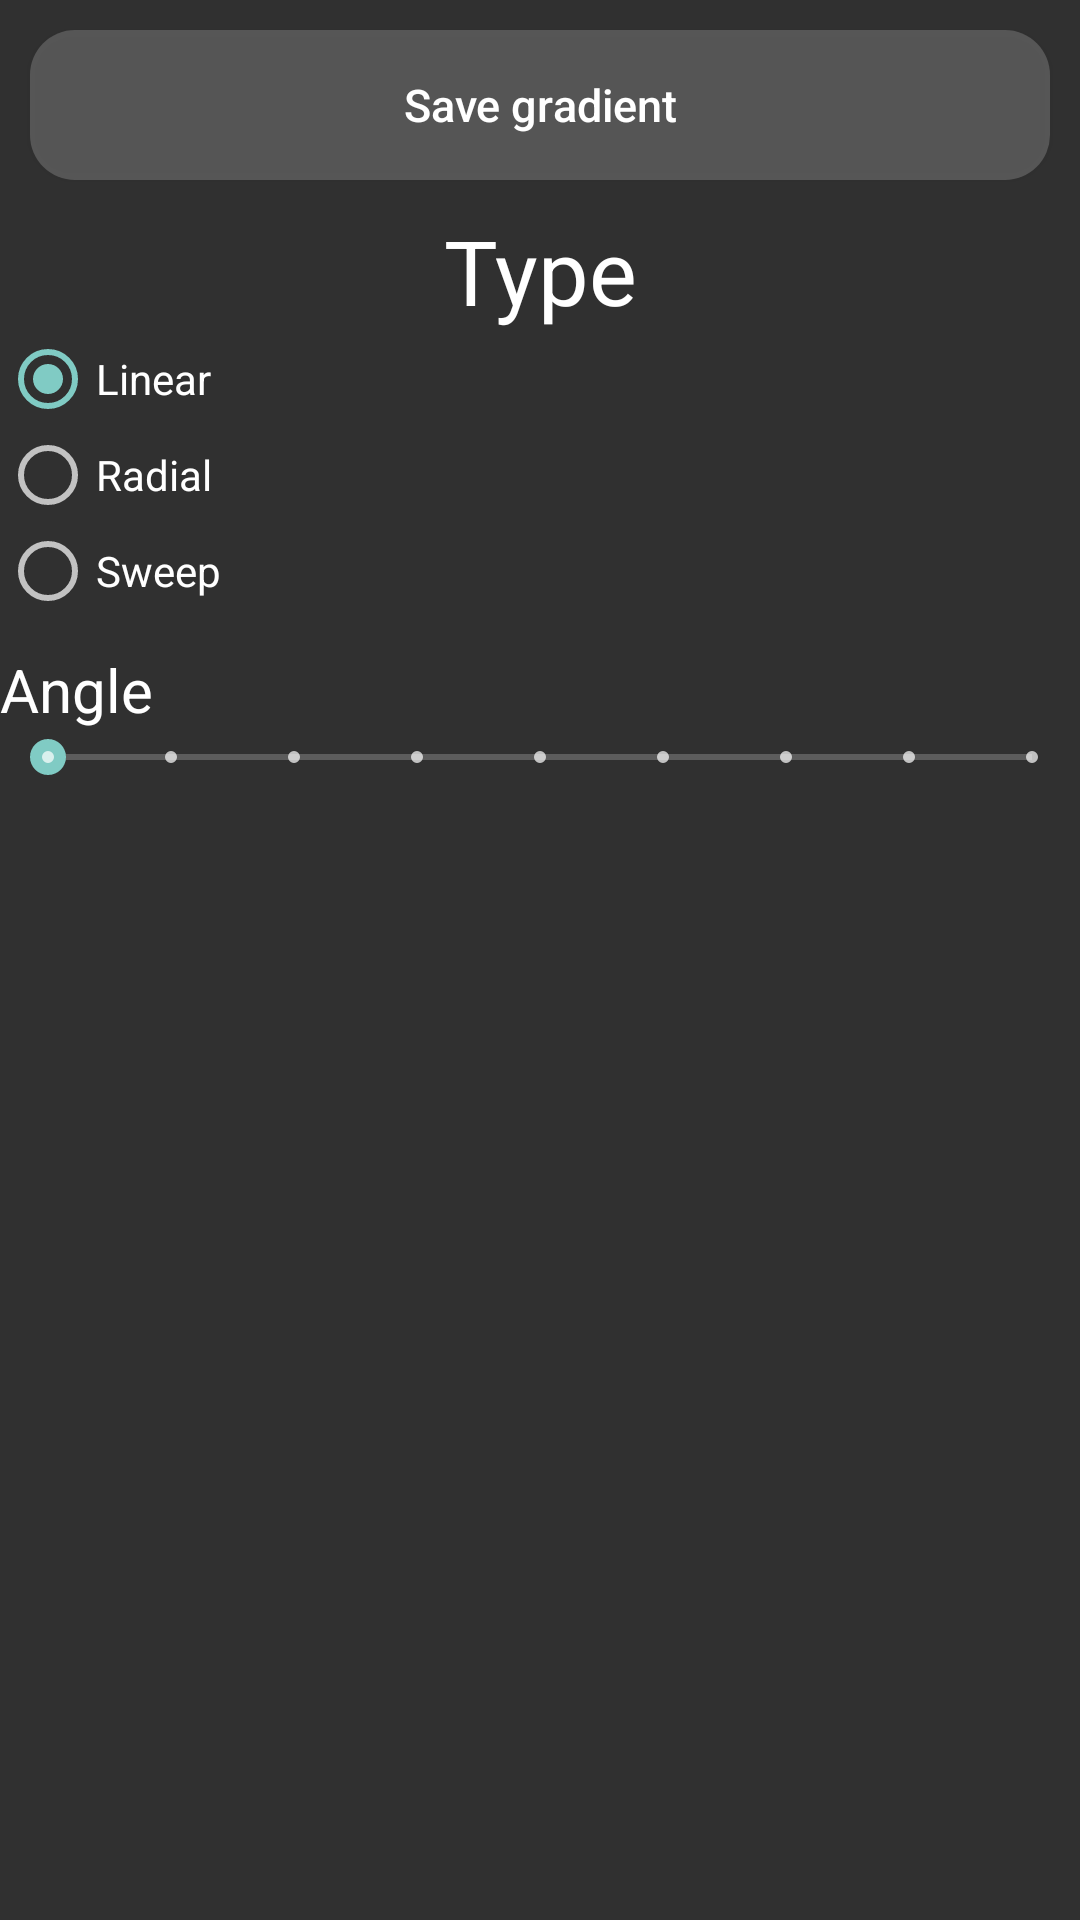

The Android layout XML behind this screen, and the referenced resources:
<!-- AndroidManifest.xml: application theme Theme.Movies -->
<!-- res/layout/layout_edit_gradient.xml -->
<?xml version="1.0" encoding="utf-8"?>
<RelativeLayout
    xmlns:android="http://schemas.android.com/apk/res/android"
    android:layout_width="match_parent"
    android:layout_height="match_parent">

    <Button
        style="@style/ButtonGray"
        android:id="@+id/saveGradient"
        android:layout_width="match_parent"
        android:text="Save gradient"
        android:layout_alignParentTop="true"
        android:layout_margin="10dp"/>

    <LinearLayout
        android:id="@+id/settings"
        android:layout_width="match_parent"
        android:layout_height="wrap_content"
        android:layout_below="@+id/saveGradient"
        android:orientation="vertical">

        <TextView
            style="@style/Subtitle"
            android:layout_width="match_parent"
            android:layout_height="wrap_content"
            android:text="Type" />

        <RadioGroup
            android:id="@+id/radioGroup"
            android:layout_width="match_parent"
            android:layout_height="match_parent"
            android:orientation="vertical">

            <RadioButton
                android:id="@+id/linear"
                android:layout_width="wrap_content"
                android:layout_height="wrap_content"
                android:text="Linear"
                android:checked="true" />

            <RadioButton
                android:id="@+id/radial"
                android:layout_width="wrap_content"
                android:layout_height="wrap_content"
                android:text="Radial"/>

            <RadioButton
                android:id="@+id/sweep"
                android:layout_width="wrap_content"
                android:layout_height="wrap_content"
                android:text="Sweep"/>

        </RadioGroup>

        <RelativeLayout
            android:id="@+id/someSettings"
            android:layout_width="wrap_content"
            android:layout_height="wrap_content"
            android:layout_marginTop="10dp">

            <LinearLayout
                android:id="@+id/linearLayout"
                android:layout_width="match_parent"
                android:layout_height="wrap_content"
                android:orientation="vertical"
                android:visibility="visible">

                <TextView
                    style="@style/Subtitle"
                    android:layout_width="match_parent"
                    android:layout_height="wrap_content"
                    android:textSize="20sp"
                    android:textAlignment="textStart"
                    android:text="Angle"/>

                <SeekBar
                    style="@style/Widget.AppCompat.SeekBar.Discrete"
                    android:id="@+id/seekBarAngle"
                    android:layout_width="match_parent"
                    android:layout_height="wrap_content"
                    android:max="8" />

            </LinearLayout>

            <LinearLayout
                android:id="@+id/radialLayout"
                android:layout_width="match_parent"
                android:layout_height="wrap_content"
                android:orientation="vertical"
                android:visibility="gone">

                <LinearLayout
                    android:layout_width="match_parent"
                    android:layout_height="wrap_content"
                    android:orientation="horizontal">

                    <TextView
                        style="@style/Subtitle"
                        android:textSize="20sp"
                        android:text="Radius"
                        android:textAlignment="textStart"
                        android:layout_weight="1"
                        android:layout_marginStart="10dp"/>

                    <EditText
                        android:enabled="false"
                        style="@style/Input"
                        android:id="@+id/editTextRadialRadius"
                        android:layout_width="match_parent"
                        android:layout_height="30dp"
                        android:inputType="number"
                        android:imeOptions="actionDone"
                        android:layout_weight="1"
                        android:layout_marginBottom="0dp"
                        android:layout_marginEnd="10dp"/>

                </LinearLayout>

                <SeekBar
                    android:id="@+id/seekBarRadialRadius"
                    android:layout_width="match_parent"
                    android:layout_height="wrap_content"
                    android:max="100"/>

                <LinearLayout
                    android:layout_width="match_parent"
                    android:layout_height="wrap_content"
                    android:orientation="horizontal">

                    <TextView
                        style="@style/Subtitle"
                        android:textSize="20sp"
                        android:text="X"
                        android:textAlignment="textStart"
                        android:layout_weight="1"
                        android:layout_marginStart="10dp"/>

                    <EditText
                        android:enabled="false"
                        style="@style/Input"
                        android:id="@+id/editTextRadialX"
                        android:layout_width="match_parent"
                        android:layout_height="30dp"
                        android:inputType="number"
                        android:imeOptions="actionDone"
                        android:layout_weight="1"
                        android:layout_marginBottom="0dp"
                        android:layout_marginEnd="10dp"/>

                </LinearLayout>

                <SeekBar
                    android:id="@+id/seekBarRadialX"
                    android:layout_width="match_parent"
                    android:layout_height="wrap_content"
                    android:max="100"/>

                <LinearLayout
                    android:layout_width="match_parent"
                    android:layout_height="wrap_content"
                    android:orientation="horizontal">

                    <TextView
                        style="@style/Subtitle"
                        android:textSize="20sp"
                        android:text="Y"
                        android:textAlignment="textStart"
                        android:layout_weight="1"
                        android:layout_marginStart="10dp"/>

                    <EditText
                        android:enabled="false"
                        style="@style/Input"
                        android:id="@+id/editTextRadialY"
                        android:layout_width="match_parent"
                        android:layout_height="30dp"
                        android:inputType="number"
                        android:imeOptions="actionDone"
                        android:layout_weight="1"
                        android:layout_marginBottom="0dp"
                        android:layout_marginEnd="10dp"/>

                </LinearLayout>

                <SeekBar
                    android:id="@+id/seekBarRadialY"
                    android:layout_width="match_parent"
                    android:layout_height="wrap_content"
                    android:max="100"/>

            </LinearLayout>

            <LinearLayout
                android:id="@+id/sweepLayout"
                android:layout_width="match_parent"
                android:layout_height="wrap_content"
                android:orientation="vertical"
                android:visibility="gone">

                <LinearLayout
                    android:layout_width="match_parent"
                    android:layout_height="wrap_content"
                    android:orientation="horizontal">

                    <TextView
                        style="@style/Subtitle"
                        android:textSize="20sp"
                        android:text="X"
                        android:textAlignment="textStart"
                        android:layout_weight="1"
                        android:layout_marginStart="10dp"/>

                    <EditText
                        android:enabled="false"
                        style="@style/Input"
                        android:id="@+id/editTextSweepX"
                        android:layout_width="match_parent"
                        android:layout_height="30dp"
                        android:inputType="number"
                        android:imeOptions="actionDone"
                        android:layout_weight="1"
                        android:layout_marginBottom="0dp"
                        android:layout_marginEnd="10dp"/>

                </LinearLayout>

                <SeekBar
                    android:id="@+id/seekBarSweepX"
                    android:layout_width="match_parent"
                    android:layout_height="wrap_content"
                    android:max="100"/>

                <LinearLayout
                    android:layout_width="match_parent"
                    android:layout_height="wrap_content"
                    android:orientation="horizontal">

                    <TextView
                        style="@style/Subtitle"
                        android:textSize="20sp"
                        android:text="Y"
                        android:textAlignment="textStart"
                        android:layout_weight="1"
                        android:layout_marginStart="10dp"/>

                    <EditText
                        android:enabled="false"
                        style="@style/Input"
                        android:id="@+id/editTextSweepY"
                        android:layout_width="match_parent"
                        android:layout_height="30dp"
                        android:inputType="number"
                        android:imeOptions="actionDone"
                        android:layout_weight="1"
                        android:layout_marginBottom="0dp"
                        android:layout_marginEnd="10dp"/>

                </LinearLayout>

                <SeekBar
                    android:id="@+id/seekBarSweepY"
                    android:layout_width="match_parent"
                    android:layout_height="wrap_content"
                    android:max="100"/>

            </LinearLayout>
        </RelativeLayout>
    </LinearLayout>
</RelativeLayout>
<!-- resources referenced by this layout -->
<resources>
  <style name="ButtonGray" parent="ButtonWhite">
          <item name="android:background">@drawable/button_gray</item>
          <item name="android:textColor">@color/button_text_light</item>
      </style>
  <style name="Input" parent="Widget.AppCompat.EditText">
          <item name="android:background">@drawable/input</item>
          <item name="android:layout_width">match_parent</item>
          <item name="android:layout_height">wrap_content</item>
          <item name="android:paddingLeft">15dp</item>
          <item name="android:layout_marginBottom">10dp</item>
      </style>
  <style name="Subtitle" parent="Title">
          <item name="android:layout_height">match_parent</item>
          <item name="android:textSize">30sp</item>
      </style>
  <!-- drawable button_gray (drawable) -->
  <?xml version="1.0" encoding="utf-8"?>
  <selector xmlns:android="http://schemas.android.com/apk/res/android">
      <item android:drawable="@drawable/button_gray_pressed" android:state_pressed="true"/>
      <item android:drawable="@drawable/button_gray_unpressed" android:state_pressed="false"/>
  </selector>
  <!-- drawable input (drawable) -->
  <?xml version="1.0" encoding="utf-8"?>
  <selector xmlns:android="http://schemas.android.com/apk/res/android">
      <item>
          <shape>
              <stroke android:width="1dp" android:color="@color/text"/>
              <size android:height="50dp"/>
              <corners android:radius="15dp" />
          </shape>
      </item>
  </selector>
  <style name="Title" parent="@style/Widget.AppCompat.TextView">
          <item name="android:layout_width">match_parent</item>
          <item name="android:layout_height">wrap_content</item>
          <item name="android:textColor">@color/title</item>
          <item name="android:textSize">40sp</item>
          <item name="android:textAlignment">center</item>
      </style>
  <color name="white">#FFFFFFFF</color>
  <color name="black">#FF000000</color>
  <!-- drawable button_white (drawable) -->
  <?xml version="1.0" encoding="utf-8"?>
  <selector xmlns:android="http://schemas.android.com/apk/res/android">
      <item android:drawable="@drawable/button_white_pressed" android:state_pressed="true"/>
      <item android:drawable="@drawable/button_white_unpressed" android:state_pressed="false"/>
  </selector>
  <!-- drawable button_gray_pressed (drawable) -->
  <?xml version="1.0" encoding="utf-8"?>
  <selector xmlns:android="http://schemas.android.com/apk/res/android">
      <item>
          <shape>
              <solid android:color="@color/button_gray_pressed"/>
              <corners android:radius="15dp"/>
              <size android:height="50dp"/>
          </shape>
      </item>
  </selector>
  <!-- drawable button_gray_unpressed (drawable) -->
  <?xml version="1.0" encoding="utf-8"?>
  <selector xmlns:android="http://schemas.android.com/apk/res/android">
      <item>
          <shape>
              <solid android:color="@color/button_gray_unpressed"/>
              <corners android:radius="15dp"/>
              <size android:height="50dp"/>
          </shape>
      </item>
  </selector>
  <color name="text">#70FFFFFF</color>
  <color name="title">#FFFFFFFF</color>
  <!-- drawable button_white_pressed (drawable) -->
  <?xml version="1.0" encoding="utf-8"?>
  <selector xmlns:android="http://schemas.android.com/apk/res/android">
      <item>
          <shape>
              <solid android:color="@color/button_white_pressed"/>
              <corners android:radius="15dp"/>
              <size android:height="50dp"/>
          </shape>
      </item>
  </selector>
  <color name="button_gray_pressed">#00FFFFFF</color>
  <color name="button_gray_unpressed">#30FFFFFF</color>
  <color name="button_white_pressed">#70FFFFFF</color>
  <color name="button_white_unpressed">#FFFFFFFF</color>
</resources>
